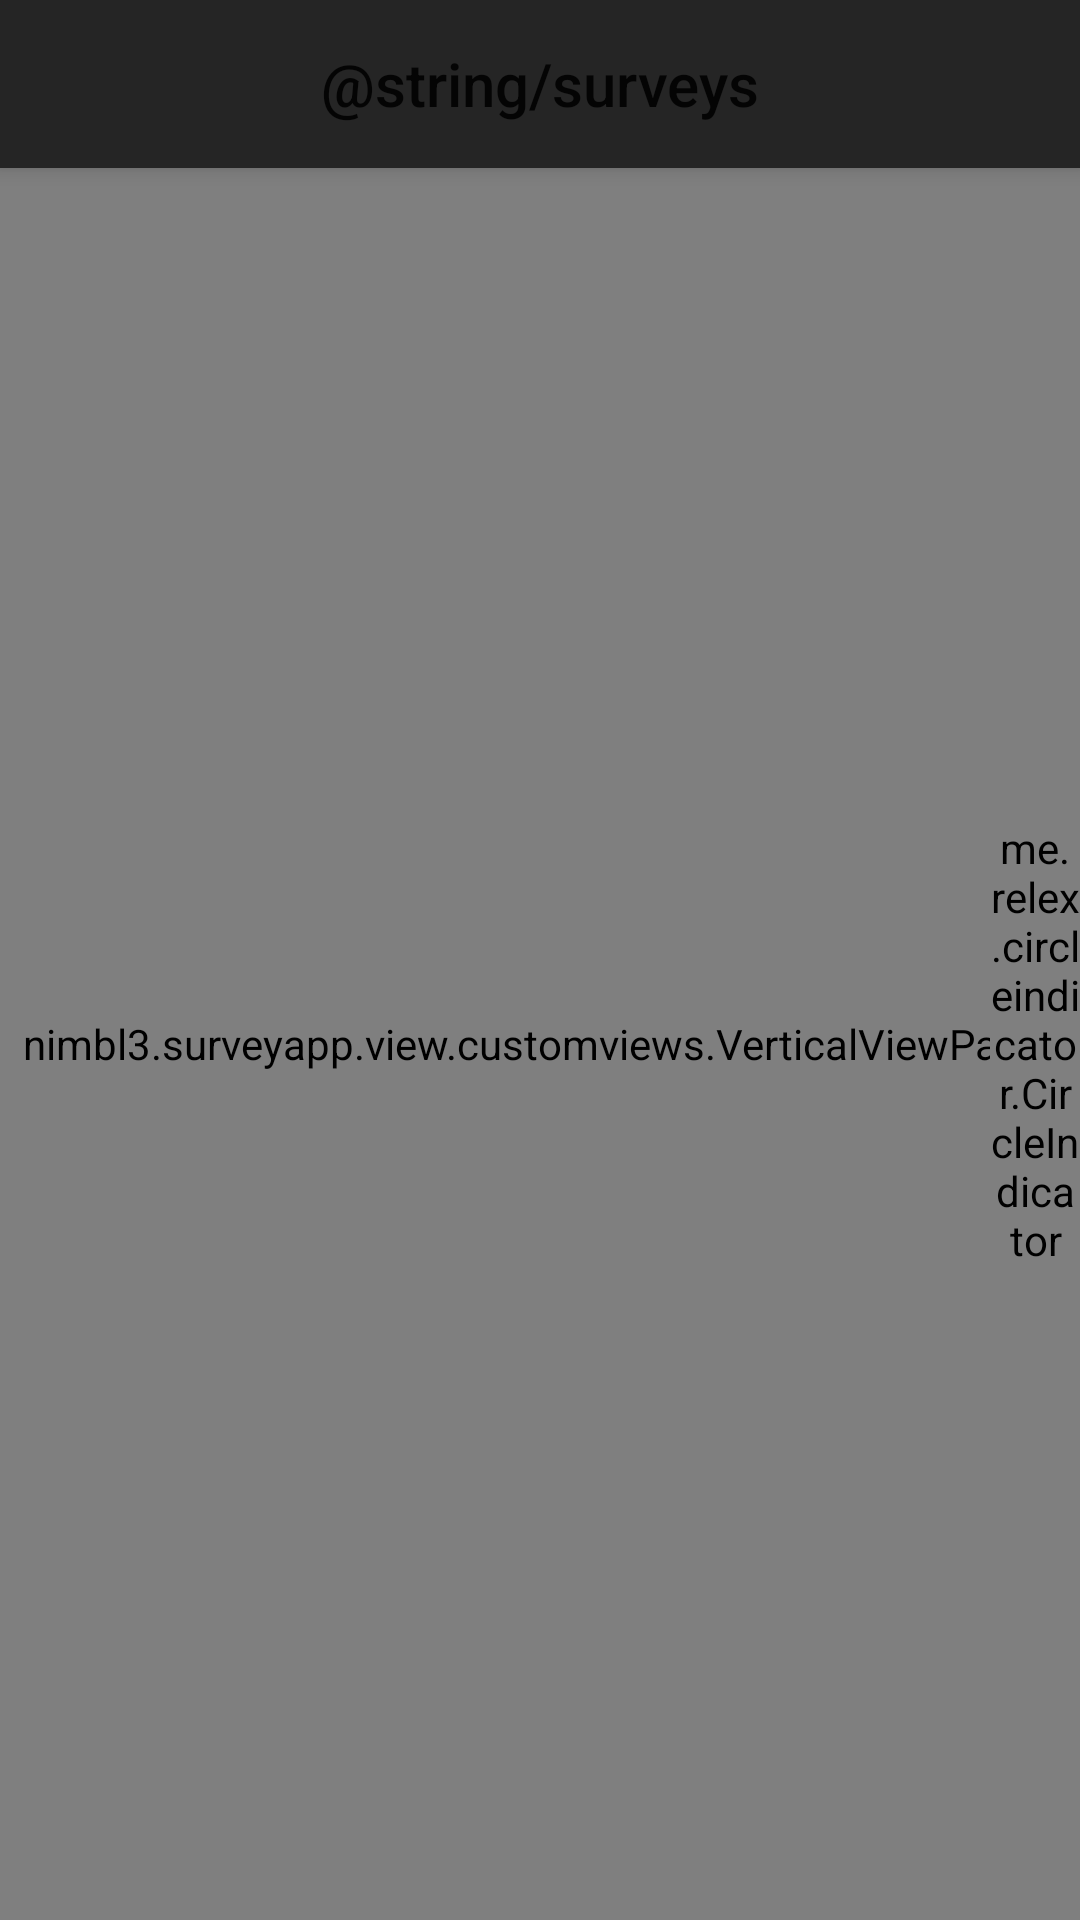

Layout XML and referenced resources for this Android screen:
<!-- AndroidManifest.xml: activity theme AppTheme.Launcher -->
<!-- res/layout/activity_survey_index.xml -->
<android.support.constraint.ConstraintLayout xmlns:android="http://schemas.android.com/apk/res/android"
    xmlns:app="http://schemas.android.com/apk/res-auto"
    xmlns:tools="http://schemas.android.com/tools"
    android:layout_width="match_parent"
    android:layout_height="match_parent"
    tools:context=".controller.SurveyIndexActivity">

    <android.support.v7.widget.Toolbar
        android:id="@+id/toolbar"
        android:layout_width="match_parent"
        android:layout_height="?attr/actionBarSize"
        android:background="?attr/colorPrimary"
        android:elevation="4dp"
        app:layout_constraintEnd_toEndOf="parent"
        app:layout_constraintStart_toStartOf="parent"
        app:layout_constraintTop_toTopOf="parent"
        app:theme="@style/Toolbar">

        <TextView
            android:id="@+id/toolbarTitle"
            style="@style/TextAppearance.AppCompat.Widget.ActionBar.Title"
            android:layout_width="wrap_content"
            android:layout_height="wrap_content"
            android:layout_gravity="center"
            android:text="@string/surveys" />

    </android.support.v7.widget.Toolbar>

    <nimbl3.surveyapp.view.customviews.VerticalViewPager
        android:id="@+id/viewPager"
        android:layout_width="match_parent"
        android:layout_height="0dp"
        android:layout_alignParentStart="true"
        android:layout_alignParentTop="true"
        app:layout_constraintBottom_toBottomOf="parent"
        app:layout_constraintEnd_toEndOf="parent"
        app:layout_constraintHorizontal_bias="0.0"
        app:layout_constraintStart_toStartOf="parent"
        app:layout_constraintTop_toBottomOf="@+id/toolbar"
        app:layout_constraintVertical_bias="0.0" />

    <ProgressBar
        android:id="@+id/progressBar"
        style="?android:attr/progressBarStyle"
        android:layout_width="50dp"
        android:layout_height="50dp"
        android:layout_centerInParent="true"
        android:layout_marginBottom="8dp"
        android:layout_marginEnd="8dp"
        android:layout_marginStart="8dp"
        android:layout_marginTop="8dp"
        android:visibility="invisible"
        app:layout_constraintBottom_toBottomOf="parent"
        app:layout_constraintEnd_toEndOf="parent"
        app:layout_constraintStart_toStartOf="@+id/viewPager"
        app:layout_constraintTop_toTopOf="@+id/viewPager" />

    <me.relex.circleindicator.CircleIndicator
        android:id="@+id/indicator"
        android:layout_width="30dp"
        android:layout_height="0dp"
        android:layout_alignParentEnd="true"
        android:layout_centerVertical="true"
        android:layout_marginBottom="8dp"
        android:layout_marginTop="8dp"
        app:ci_height="8dp"
        app:ci_margin="7dp"
        app:ci_orientation="vertical"
        app:ci_width="8dp"
        android:orientation="vertical"
        app:layout_constraintBottom_toBottomOf="@+id/viewPager"
        app:layout_constraintEnd_toEndOf="parent"
        app:layout_constraintTop_toTopOf="@+id/viewPager" />


</android.support.constraint.ConstraintLayout>
<!-- resources referenced by this layout -->
<resources>
  <style name="Toolbar" parent="ThemeOverlay.AppCompat.Dark.ActionBar">
          <item name="android:textColorPrimary">@android:color/white</item>
          <item name="android:textColor">@color/white</item>
      </style>
  <style name="AppTheme.Launcher">
          <item name="android:windowBackground">@drawable/splash_screen</item>
      </style>
  <color name="white">#FFFFFF</color>
  <!-- drawable splash_screen (drawable) -->
  <?xml version="1.0" encoding="utf-8"?>
  <layer-list xmlns:android="http://schemas.android.com/apk/res/android" android:opacity="opaque" android:layout_height="match_parent"  android:layout_width="match_parent">
      <item android:drawable="@color/nimbleDark"/>
      <item>
          <bitmap
              android:src="@drawable/ic_menu"
              android:gravity="center"/>
      </item>
  </layer-list>
</resources>
